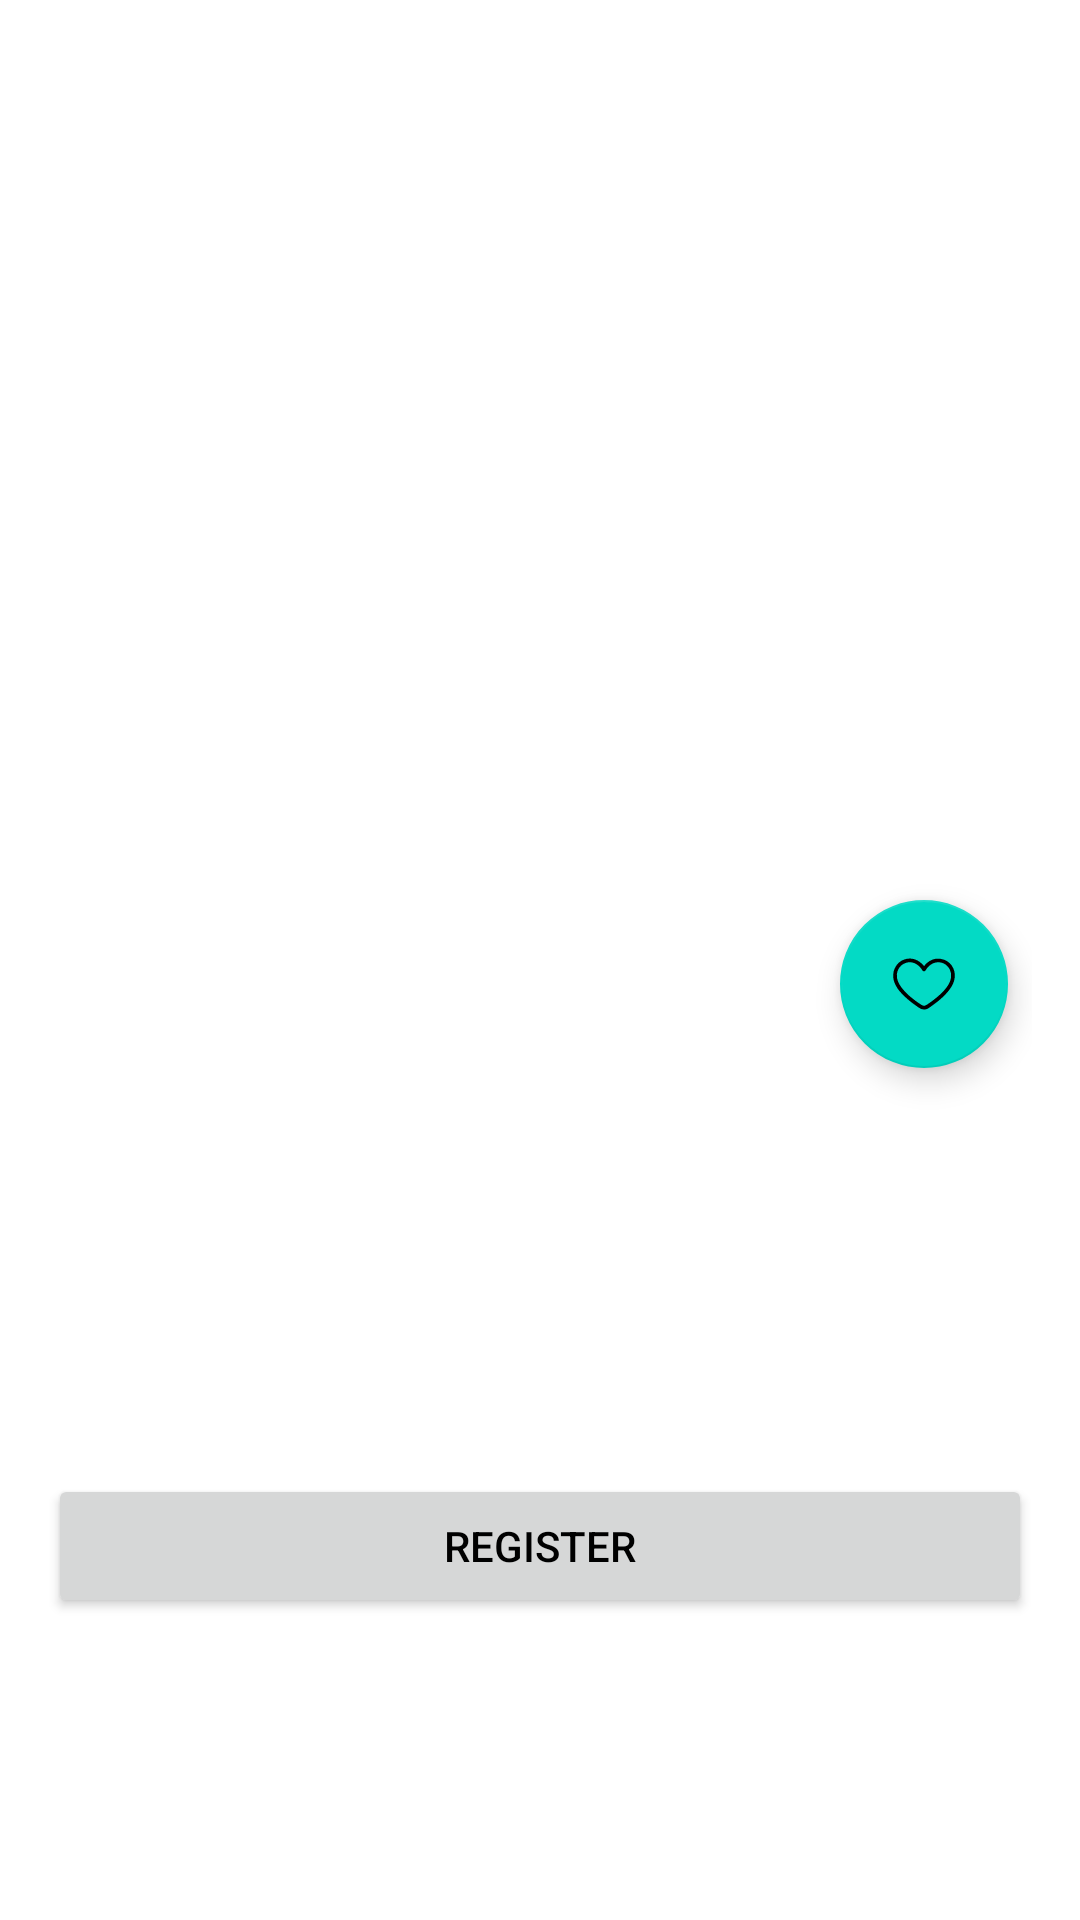

This screen was rendered from an Android layout file. Write that file and the resources it references.
<!-- AndroidManifest.xml: activity theme Theme.AppEventDicoding -->
<!-- res/layout/activity_detail.xml -->
<?xml version="1.0" encoding="utf-8"?>
<ScrollView xmlns:android="http://schemas.android.com/apk/res/android"
    xmlns:app="http://schemas.android.com/apk/res-auto"
    xmlns:tools="http://schemas.android.com/tools"
    android:id="@+id/main"
    android:layout_width="match_parent"
    android:layout_height="match_parent"
    tools:context=".ui.detail.DetailActivity">


    <androidx.constraintlayout.widget.ConstraintLayout
        android:layout_width="match_parent"
        android:layout_height="match_parent">

        <LinearLayout
            android:layout_width="match_parent"
            android:layout_height="wrap_content"
            android:orientation="vertical"
            android:padding="16dp"
            tools:ignore="MissingConstraints">


            <FrameLayout
                android:layout_width="match_parent"
                android:layout_height="match_parent">
                <ImageView
                    android:id="@+id/imageViewEvent"
                    android:layout_width="match_parent"
                    android:layout_height="350dp"
                    android:scaleType="centerCrop"
                    android:layout_marginBottom="8dp"/>

                <com.google.android.material.floatingactionbutton.FloatingActionButton
                    android:id="@+id/favorite_bookmark"
                    android:layout_width="wrap_content"
                    android:layout_height="wrap_content"
                    android:layout_gravity="end|bottom"
                    android:layout_marginEnd="8dp"
                    android:layout_marginBottom="18dp"
                    app:srcCompat="@drawable/heart_not_full"
                    />
            </FrameLayout>



            <TextView
                android:id="@+id/nama_event"
                android:layout_width="match_parent"
                android:layout_height="wrap_content"
                android:textSize="20sp"
                android:textStyle="bold"
                android:layout_marginBottom="4dp"/>


            <TextView
                android:id="@+id/nama_penyelenggara"
                android:layout_width="match_parent"
                android:layout_height="wrap_content"
                android:textSize="16sp"
                android:textColor="@android:color/darker_gray"
                android:layout_marginBottom="8dp"/>

            <RelativeLayout
                android:layout_width="match_parent"
                android:layout_height="wrap_content">
                <TextView
                    android:id="@+id/beginTime"
                    android:layout_width="180dp"
                    android:layout_height="wrap_content"
                    android:textSize="14sp"
                    android:textStyle="bold"
                    android:layout_marginBottom="4dp"/>
                <TextView
                    android:id="@+id/sesi_register"
                    android:layout_width="180dp"
                    android:layout_height="wrap_content"
                    android:textSize="14sp"
                    android:layout_marginLeft="200dp"
                    android:textStyle="bold"
                    android:layout_marginBottom="8dp"/>


            </RelativeLayout>

            <TextView
                android:id="@+id/description_detail"
                android:layout_width="match_parent"
                android:layout_height="wrap_content"
                android:textSize="16sp"
                android:layout_marginTop="8dp"/>



            <Button
                android:id="@+id/to_url_eventDicoding"
                android:layout_width="match_parent"
                android:layout_height="wrap_content"
                android:text="@string/button_register"/>
        </LinearLayout>

        <ProgressBar
            android:id="@+id/progresbar"
            android:layout_width="wrap_content"
            android:layout_height="wrap_content"
            app:layout_constraintStart_toStartOf="parent"
            app:layout_constraintEnd_toEndOf="parent"
            app:layout_constraintTop_toTopOf="parent"
            app:layout_constraintBottom_toBottomOf="parent"/>
    </androidx.constraintlayout.widget.ConstraintLayout>

</ScrollView>
<!-- resources referenced by this layout -->
<resources>
  <!-- drawable heart_not_full: vector/xml drawable (drawable, 3210 chars, omitted) -->
  <string name="button_register">Register</string>
  <style name="Theme.AppEventDicoding" parent="Theme.MaterialComponents.DayNight.DarkActionBar">
          
          <item name="colorPrimary">@color/purple_500</item>
          <item name="colorPrimaryVariant">@color/purple_700</item>
          <item name="colorOnPrimary">@color/white</item>
  
          
          <item name="colorSecondary">@color/teal_200</item>
          <item name="colorSecondaryVariant">@color/teal_700</item>
          <item name="colorOnSecondary">@color/black</item>
  
          
          <item name="android:statusBarColor">?attr/colorPrimaryVariant</item>
  
          
          <item name="android:textColorPrimary">@color/black</item>
      </style>
  <color name="purple_500">#FF6200EE</color>
  <color name="purple_700">#FF3700B3</color>
  <color name="white">#FFFFFFFF</color>
  <color name="teal_200">#FF03DAC5</color>
  <color name="teal_700">#FF018786</color>
  <color name="black">#FF000000</color>
</resources>
